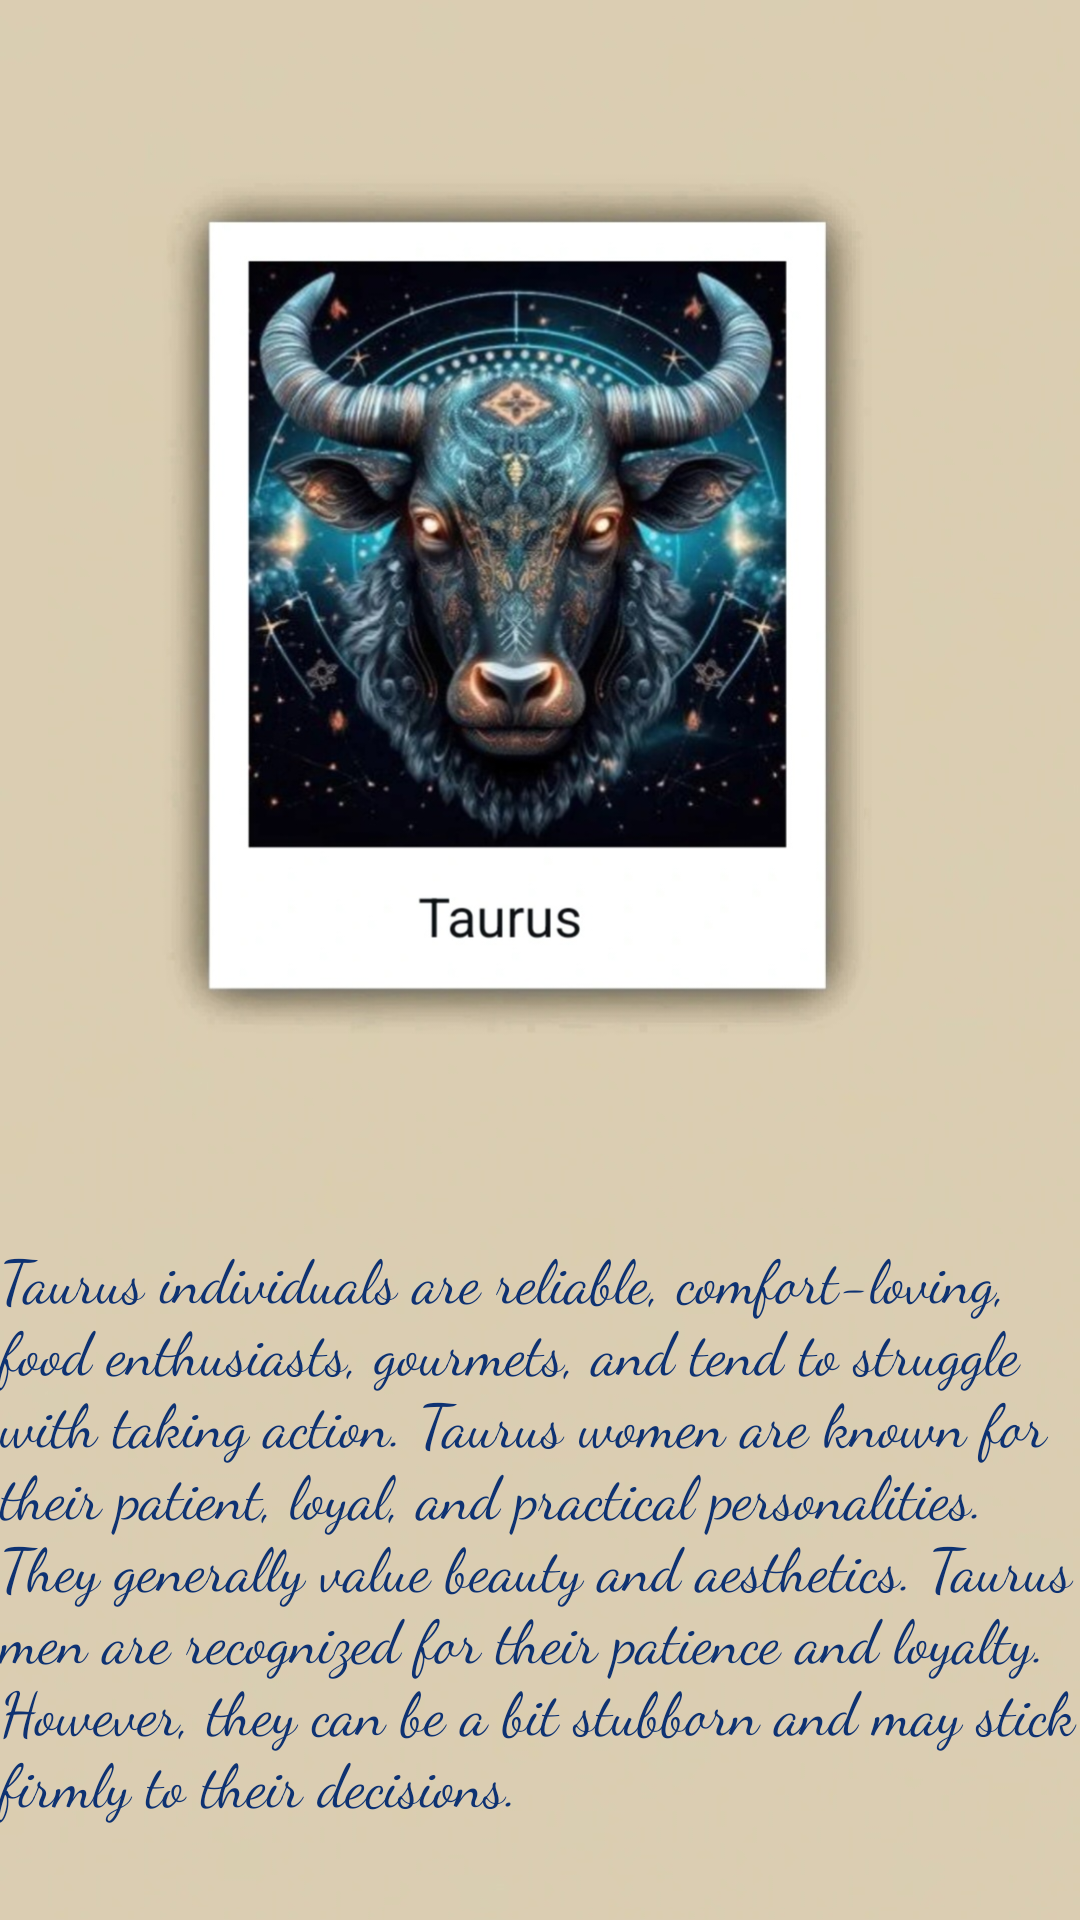

Android layout source for this screen:
<!-- AndroidManifest.xml: application theme Theme.AstroTarot -->
<!-- res/layout/fragment_taurus.xml -->
<?xml version="1.0" encoding="utf-8"?>
<FrameLayout xmlns:android="http://schemas.android.com/apk/res/android"
    xmlns:tools="http://schemas.android.com/tools"
    android:layout_width="match_parent"
    android:layout_height="match_parent"
    android:background="@drawable/taurus"
    tools:context=".horoscopeFragment.TaurusFragment">

    <TextView
        android:layout_width="wrap_content"
        android:layout_height="wrap_content"
        android:layout_gravity="center"
        android:layout_marginTop="190dp"
        android:fontFamily="cursive"
        android:text="Taurus individuals are reliable, comfort-loving, food enthusiasts, gourmets, and tend to struggle with taking action. Taurus women are known for their patient, loyal, and practical personalities. They generally value beauty and aesthetics. Taurus men are recognized for their patience and loyalty. However, they can be a bit stubborn and may stick firmly to their decisions."
        android:textAlignment="inherit"
        android:textColor="@color/eyesblue"
        android:textSize="20dp" />

</FrameLayout>
<!-- resources referenced by this layout -->
<resources>
  <color name="eyesblue">#0E3272</color>
  <!-- drawable taurus: jpg bitmap (drawable, 179648 bytes) -->
  <style name="Theme.AstroTarot" parent="Theme.AppCompat.DayNight.NoActionBar">
          <item name="android:statusBarColor" tools:targetApi="l">?attr/colorPrimaryVariant</item>
      </style>
</resources>
